Run: headless pygame with SDL's dummy video driver; simulated clock (each Clock.tick advances the game by its frame time, no real sleeping); random seed 0; keys injected as events and as key.get_pressed() state; no mouse input.
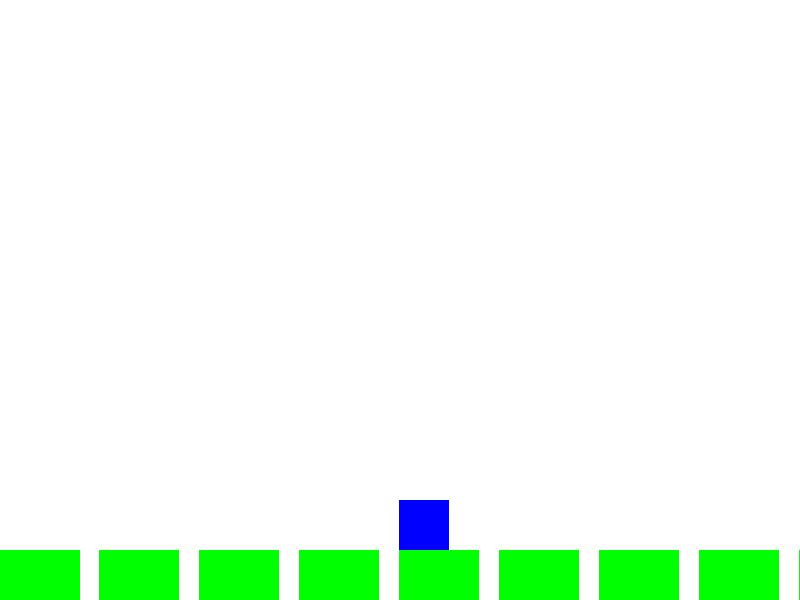
Frame 1 of 4 · flips 1–60 · no input
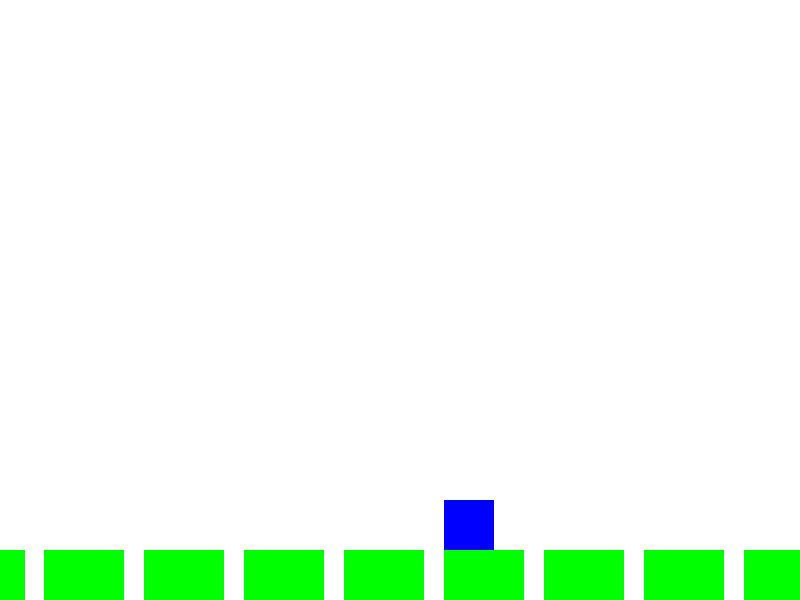
Frame 2 of 4 · flips 61–180 · tapped SPACE, RETURN · held RIGHT (→), D
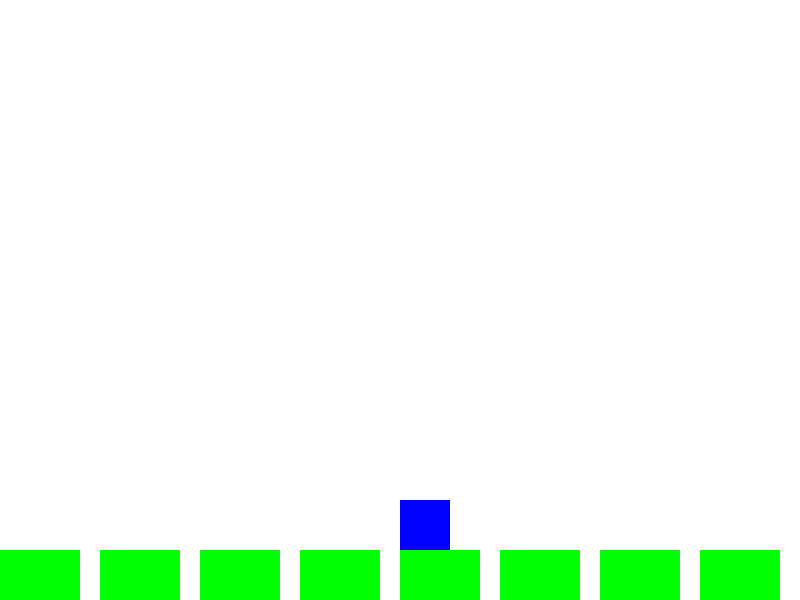
Frame 3 of 4 · flips 181–300 · held DOWN (↓), S
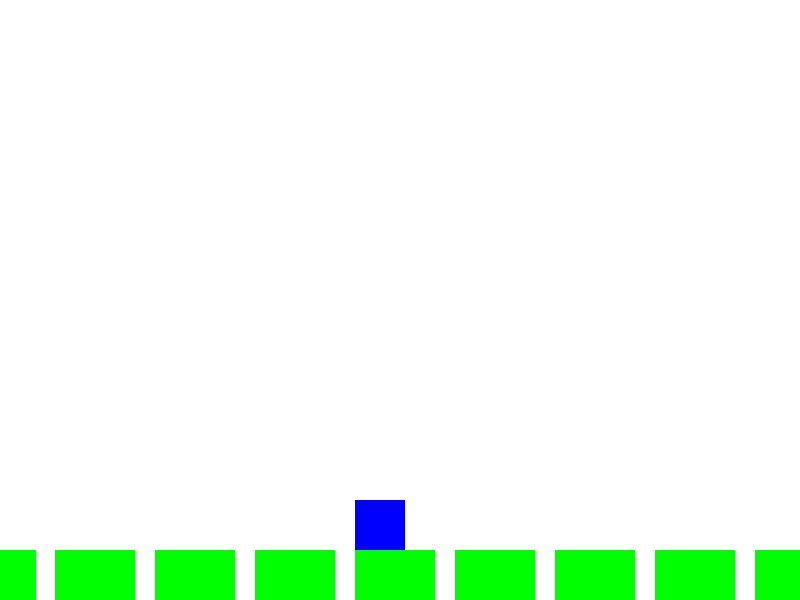
Frame 4 of 4 · flips 301–420 · held LEFT (←), A, UP (↑), W

The pygame program that drew these frames:

import pygame
import sys

# Pygameの初期化
pygame.init()

# 画面設定
SCREEN_WIDTH = 800
SCREEN_HEIGHT = 600
screen = pygame.display.set_mode((SCREEN_WIDTH, SCREEN_HEIGHT))
pygame.display.set_caption("横スクロールゲームの基本")

# 色の定義
WHITE = (255, 255, 255)
BLUE = (0, 0, 255)
GREEN = (0, 255, 0)

# プレイヤーの設定
player_rect = pygame.Rect(100, 500, 50, 50)
player_speed = 5
player_vel_y = 0  # 垂直方向の速度
jump_power = -15  # ジャンプ力
gravity = 0.8    # 重力
is_jumping = False # ジャンプ中かどうかの判定

# スクロール変数
scroll_x = 0

clock = pygame.time.Clock()

while True:
    # 1. イベント処理
    for event in pygame.event.get():
        if event.type == pygame.QUIT:
            pygame.quit()
            sys.exit()

    # 2. プレイヤーの移動
    keys = pygame.key.get_pressed()
    if keys[pygame.K_LEFT]:
        player_rect.x -= player_speed
    if keys[pygame.K_RIGHT]:
        player_rect.x += player_speed

    # ジャンプ処理
    if keys[pygame.K_SPACE] and not is_jumping:
        player_vel_y = jump_power
        is_jumping = True

    # 重力の適用
    player_vel_y += gravity
    player_rect.y += player_vel_y

    # 地面との当たり判定 (簡易版)
    if player_rect.y >= 500:
        player_rect.y = 500
        player_vel_y = 0
        is_jumping = False

    # 3. カメラの追従 (スクロール計算)
    # プレイヤーが画面の中央に来るようにスクロール値を調整
    scroll_x += (player_rect.x - scroll_x - SCREEN_WIDTH // 2) / 10

    # 4. 描画
    screen.fill(WHITE)

    # 地面の描画 (例としていくつも並べる)
    for i in range(-10, 20):
        # スクロール分だけ座標をずらして描画
        pygame.draw.rect(screen, GREEN, (i * 100 - scroll_x, 550, 80, 50))

    # プレイヤーの描画
    # プレイヤー自身の座標もスクロール分ずらす
    display_pos_x = player_rect.x - scroll_x
    pygame.draw.rect(screen, BLUE, (display_pos_x, player_rect.y, player_rect.width, player_rect.height))

    # 画面更新
    pygame.display.flip()
    
    # フレームレート固定
    clock.tick(60)
